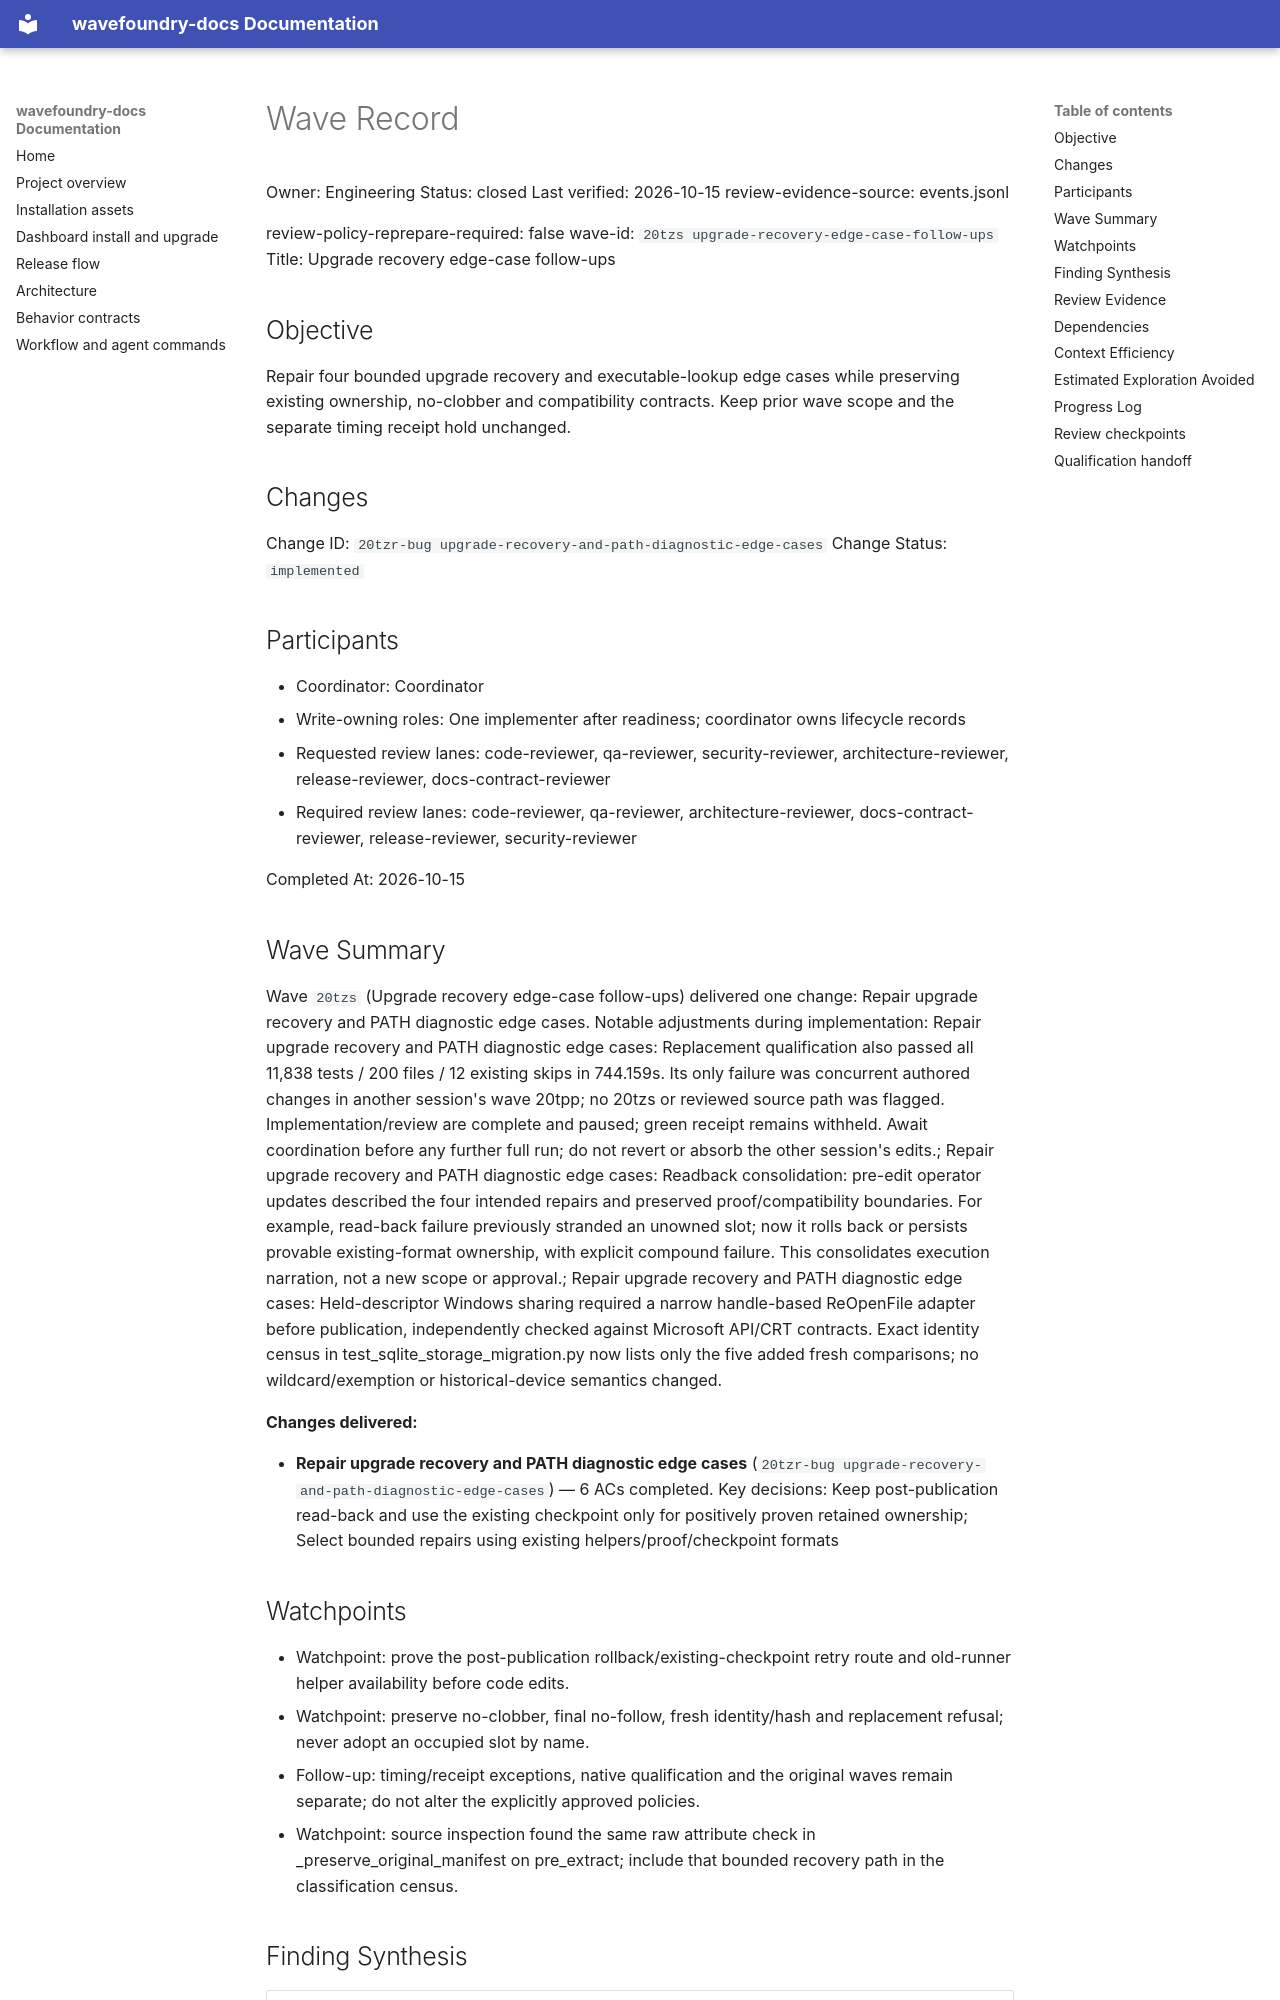

repository: coryhacking/wavefoundry · page: waves/20tzs upgrade-recovery-edge-case-follow-ups/wave/index.html · generator: mkdocs

# Wave Record

Owner: Engineering
Status: closed
Last verified: 2026-10-15
review-evidence-source: events.jsonl

review-policy-reprepare-required: false
wave-id: `20tzs upgrade-recovery-edge-case-follow-ups`
Title: Upgrade recovery edge-case follow-ups

## Objective

Repair four bounded upgrade recovery and executable-lookup edge cases while preserving existing ownership, no-clobber and compatibility contracts. Keep prior wave scope and the separate timing receipt hold unchanged.

## Changes

Change ID: `20tzr-bug upgrade-recovery-and-path-diagnostic-edge-cases`
Change Status: `implemented`

## Participants

- Coordinator: Coordinator
- Write-owning roles: One implementer after readiness; coordinator owns lifecycle records
- Requested review lanes: code-reviewer, qa-reviewer, security-reviewer, architecture-reviewer, release-reviewer, docs-contract-reviewer
- Required review lanes: code-reviewer, qa-reviewer, architecture-reviewer, docs-contract-reviewer, release-reviewer, security-reviewer

Completed At: 2026-10-15

## Wave Summary

Wave `20tzs` (Upgrade recovery edge-case follow-ups) delivered one change: Repair upgrade recovery and PATH diagnostic edge cases. Notable adjustments during implementation: Repair upgrade recovery and PATH diagnostic edge cases: Replacement qualification also passed all 11,838 tests / 200 files / 12 existing skips in 744.159s. Its only failure was concurrent authored changes in another session's wave 20tpp; no 20tzs or reviewed source path was flagged. Implementation/review are complete and paused; green receipt remains withheld. Await coordination before any further full run; do not revert or absorb the other session's edits.; Repair upgrade recovery and PATH diagnostic edge cases: Readback consolidation: pre-edit operator updates described the four intended repairs and preserved proof/compatibility boundaries. For example, read-back failure previously stranded an unowned slot; now it rolls back or persists provable existing-format ownership, with explicit compound failure. This consolidates execution narration, not a new scope or approval.; Repair upgrade recovery and PATH diagnostic edge cases: Held-descriptor Windows sharing required a narrow handle-based ReOpenFile adapter before publication, independently checked against Microsoft API/CRT contracts. Exact identity census in test_sqlite_storage_migration.py now lists only the five added fresh comparisons; no wildcard/exemption or historical-device semantics changed.

**Changes delivered:**

- **Repair upgrade recovery and PATH diagnostic edge cases** (`20tzr-bug upgrade-recovery-and-path-diagnostic-edge-cases`) — 6 ACs completed. Key decisions: Keep post-publication read-back and use the existing checkpoint only for positively proven retained ownership; Select bounded repairs using existing helpers/proof/checkpoint formats
## Watchpoints

- Watchpoint: prove the post-publication rollback/existing-checkpoint retry route and old-runner helper availability before code edits.
- Watchpoint: preserve no-clobber, final no-follow, fresh identity/hash and replacement refusal; never adopt an occupied slot by name.
- Follow-up: timing/receipt exceptions, native qualification and the original waves remain separate; do not alter the explicitly approved policies.
- Watchpoint: source inspection found the same raw attribute check in _preserve_original_manifest on pre_extract; include that bounded recovery path in the classification census.

## Finding Synthesis

<!-- wave:finding-synthesis begin -->
| Current finding | Disposition | Open block | Repair | Approval recheck |
| --- | --- | --- | --- | --- |
| 20tzs-readiness-ac3-compound-failure | do_now | no | completed | qa-reviewer, security-reviewer |

*Machine review state — 1 findings; current: do_now 1, maybe_later 0, dont_do_later 0, not_issue 0*
<!-- wave:finding-synthesis end -->
